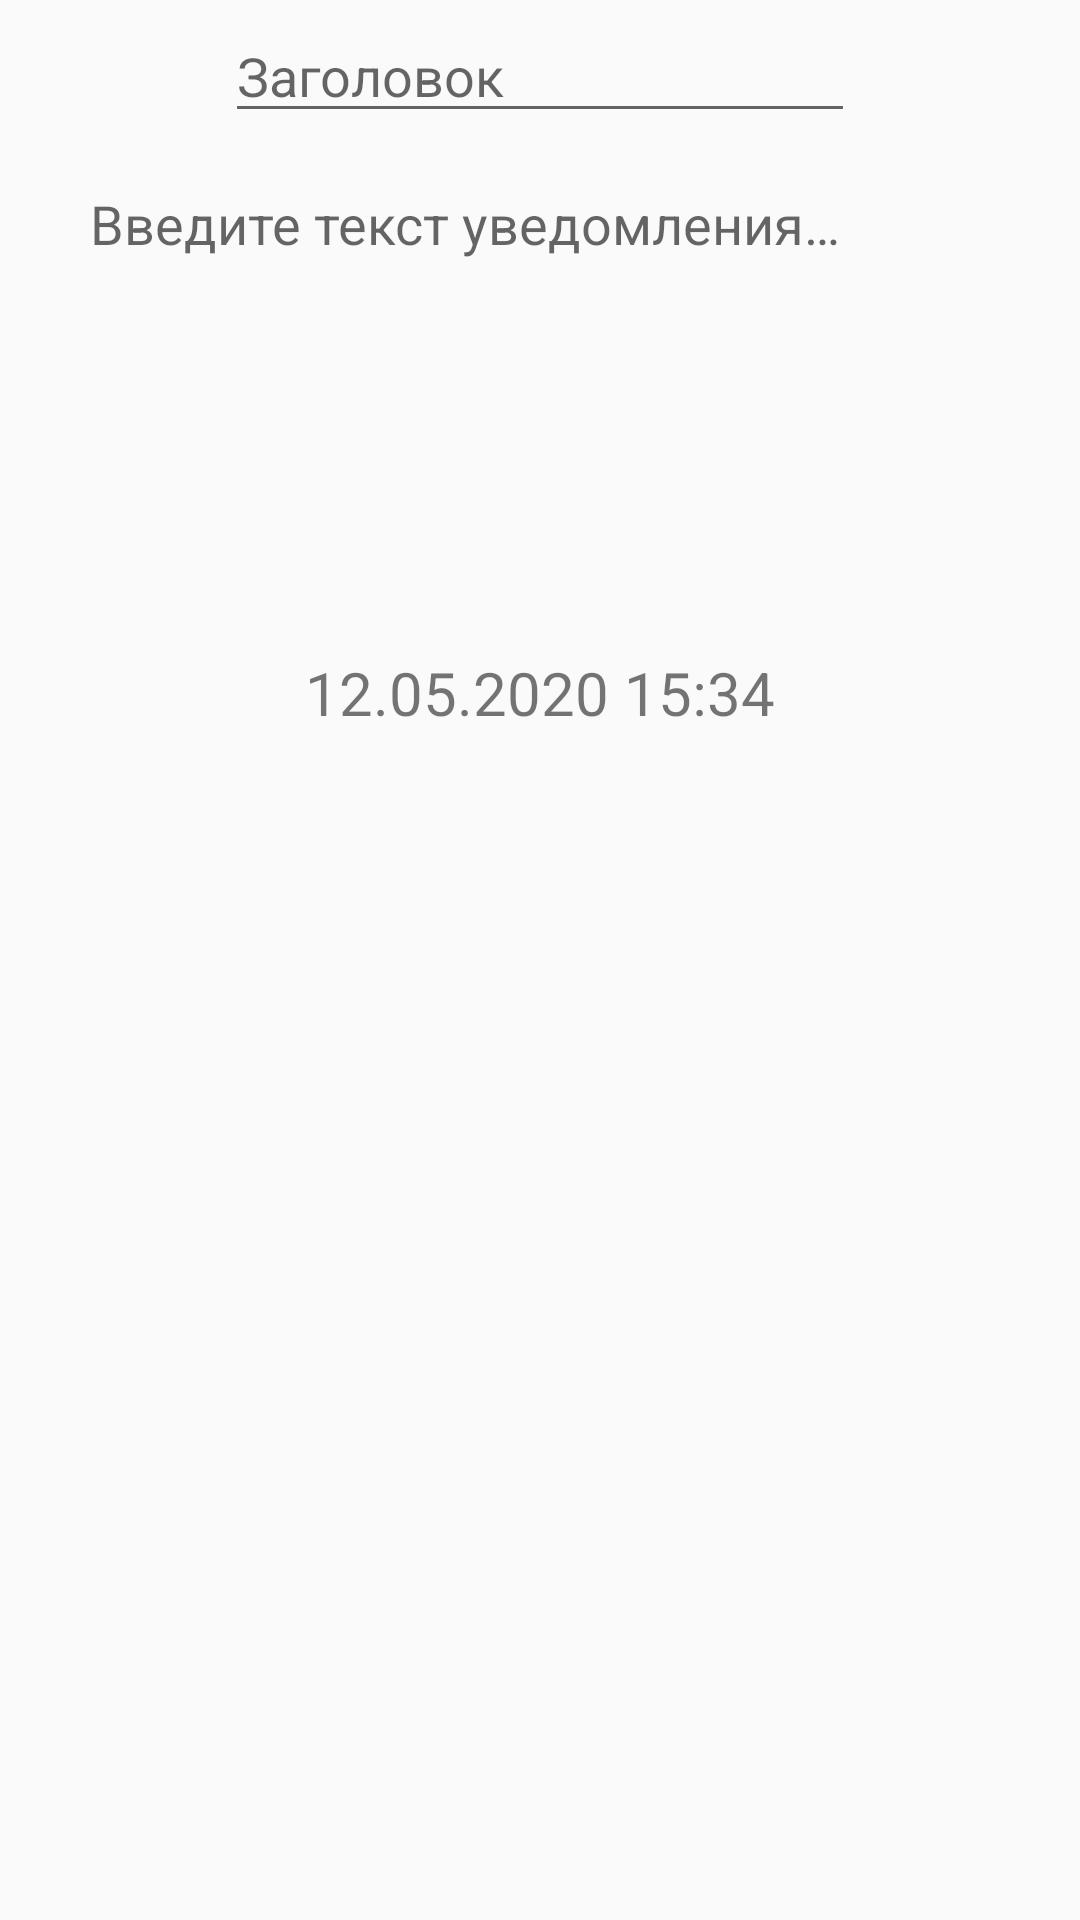

Reconstruct the res/layout file that produces this screen, plus the resources it refers to.
<!-- AndroidManifest.xml: application theme AppTheme -->
<!-- res/layout/add_dialog.xml -->
<?xml version="1.0" encoding="utf-8"?>
<LinearLayout xmlns:android="http://schemas.android.com/apk/res/android"
    android:layout_width="match_parent"
    android:layout_height="match_parent"
    android:gravity="center_horizontal"
    android:orientation="vertical">

    <EditText
        android:id="@+id/etTitle"
        android:layout_width="wrap_content"
        android:layout_height="wrap_content"
        android:ems="10"
        android:inputType="textPersonName|textCapSentences"
        android:layout_marginTop="3dp"
        android:hint="@string/title"
        android:layout_marginBottom="10dp"/>

    <EditText
        android:id="@+id/etDescription"
        android:layout_width="match_parent"
        android:layout_marginTop="3dp"
        android:layout_marginRight="20dp"
        android:layout_marginLeft="20dp"
        android:layout_height="150dp"
        android:gravity="top"
        android:ems="10"
        android:inputType="textPersonName|textCapSentences|textMultiLine"
        android:background="@drawable/selector_lines_edit_view_bg"
        android:paddingTop="5dp"
        android:paddingLeft="10dp"
        android:hint="@string/description" />

    <LinearLayout
        android:layout_width="wrap_content"
        android:layout_height="wrap_content"
        android:layout_marginTop="10dp"
        android:layout_marginBottom="30dp">
        <TextView
            android:id="@+id/tvDate"
            android:layout_width="wrap_content"
            android:layout_height="wrap_content"
            android:textSize="20sp"
            android:text="12.05.2020 "/>
        <TextView
            android:id="@+id/tvTime"
            android:layout_width="wrap_content"
            android:layout_height="wrap_content"
            android:textSize="20sp"
            android:text="15:34"/>
    </LinearLayout>
</LinearLayout>
<!-- resources referenced by this layout -->
<resources>
  <string name="description">Введите текст уведомления…</string>
  <string name="title">Заголовок</string>
  <style name="AppTheme" parent="Theme.AppCompat.Light.DarkActionBar">
          
          <item name="colorPrimary">@color/colorPrimary</item>
          <item name="colorPrimaryDark">@color/colorPrimaryDark</item>
          <item name="colorAccent">@color/colorAccent</item>
      </style>
  <color name="colorPrimary">#6200EE</color>
  <color name="colorPrimaryDark">#3700B3</color>
  <color name="colorAccent">#03DAC5</color>
</resources>
